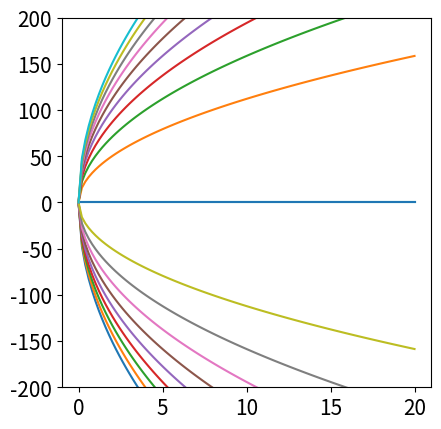

Write the Python code that produced this figure.
import numpy as np
import matplotlib.pyplot as plt
import matplotlib

plt.rcParams.update({'font.size': 15})
plt.rc('axes', labelsize=20) 
fig, ax = plt.subplots()

###

dim = 10
hbar = 1.05*10**(-34) # J*s
e = 1.602*10**(-19) # Coulomb
J2meV = 10**3/e

# parameters (SI units)
g0 = 2.61*e
g1 = 0.361*e
g3 = 0#-0.283*e
g4 = 0#-0.138*e
Dp = 0.015*e

a = 1.42*10**(-10) # m
vF = np.sqrt(3)/2*g0*a/hbar # J*m
vF = 2*vF

def a_creat():
    # return the matrix form of the annihilation operator
    # the creation operator is the hermitian-conjugate
    a_creation = np.zeros((dim,dim))
    for i in range(dim-1):
        a_creation[i+1,i] = np.sqrt(i+1)
    
    return np.matrix(a_creation)

def a_annih():
    return np.transpose(a_creat())
    
def graphene_h(B):
    
    lB = np.sqrt(hbar/(e*B))
    
    zero = np.zeros((dim,dim))
    a_annih_op = a_annih()
    a_creat_op = a_creat()
    
    h = hbar*vF*np.sqrt(2)/lB*np.block([[zero,a_creat_op],[a_annih_op,zero]])
    eigenvalue, eigenvector = np.linalg.eig(h)
    return np.sort(eigenvalue)

def bgraphene_h(B,u):

    lB = np.sqrt(hbar/(e*B)) # meters
    w0 = hbar*vF*np.sqrt(2)/lB
    #w4 = g4/g0*w0
    #w3 = g3/g0*w0
    w4=0
    w3=0
    eta = 1 # +-1 for K,K'
    
    id = np.identity(dim)
    a_annih_op = a_annih()
    a_creat_op = a_creat()
    
    h = np.block([[eta*u/2*id,w3*a_annih_op,w4*a_creat_op,w0*a_creat_op],
                  [w3*a_creat_op,-eta*u/2*id,w0*a_annih_op,w4*a_annih_op],
                  [w4*a_annih_op,w0*a_creat_op,(-eta*u/2+Dp)*id,g1*id],
                  [w0*a_annih_op,w4*a_creat_op,g1*id,(eta*u/2+Dp)*id]])

    eigenvalue, eigenvector = np.linalg.eig(h)
    return np.sort(eigenvalue)

def bgraphene_energy(B,u):
    lB = np.sqrt(hbar/(e*B)) # meters
    w0 = hbar*vF*np.sqrt(2)/lB
    
    energy = np.zeros((4*dim))
    for N in range(-2*dim,2*dim):
        energy[N] = (N/np.abs(N))*w0**2/g1*np.sqrt(np.abs(N)*(np.abs(N)-1)+(u*g1/(2*w0**2))**2)
    return energy
    
def band2(B,u):
    lB = np.sqrt(hbar/(e*B)) # meters
    w0 = hbar*vF*np.sqrt(2)/lB
    zero = np.zeros((dim,dim))
    id = np.identity(dim)
    a_annih_op = a_annih()
    a_creat_op = a_creat()
    h0 = -w0**2/g1*np.block([[u/2*id,a_creat_op@a_creat_op],[a_annih_op@a_annih_op,-u/2*id]]) + np.block([[u/2*id,zero],[zero,-u/2*id]])
    h1 = w0**2/g1*(np.abs(g4)/g0+Dp/g1)*np.block([[a_creat_op@a_annih_op,zero],[zero,a_annih_op@a_creat_op]])
    h = h0 + h1
    eigenvalue, eigenvector = np.linalg.eig(h)
    return np.sort(eigenvalue)
    
npts = 100
B_ = np.linspace(0,20,npts) # Tesla
energy = np.zeros((npts,2*dim)) # 2 for graphene, 4 for bg

for i in range(0,npts):
    energy[i] = graphene_h(B_[i])*J2meV # meV
    # energy[i] = bgraphene_h(B_[i],0)*J2meV # meV
    # energy[i] = bgraphene_energy(B_[i],0)*J2meV
    # energy[i] = band2(B_[i],0)*J2meV

plt.plot(B_,energy)
#plt.ylim([-70,70])
plt.ylim([-200,200])

#u_ = np.linspace(-20,20,npts)/J2meV
#for i in range(0,npts):
#    energy[i] = bgraphene_h(15,u_[i])*J2meV # meV
    
#plt.plot(u_*J2meV,energy)
#plt.ylim([-40,40])
ax.set_aspect(1.0/ax.get_data_ratio(), adjustable='box')
plt.show()